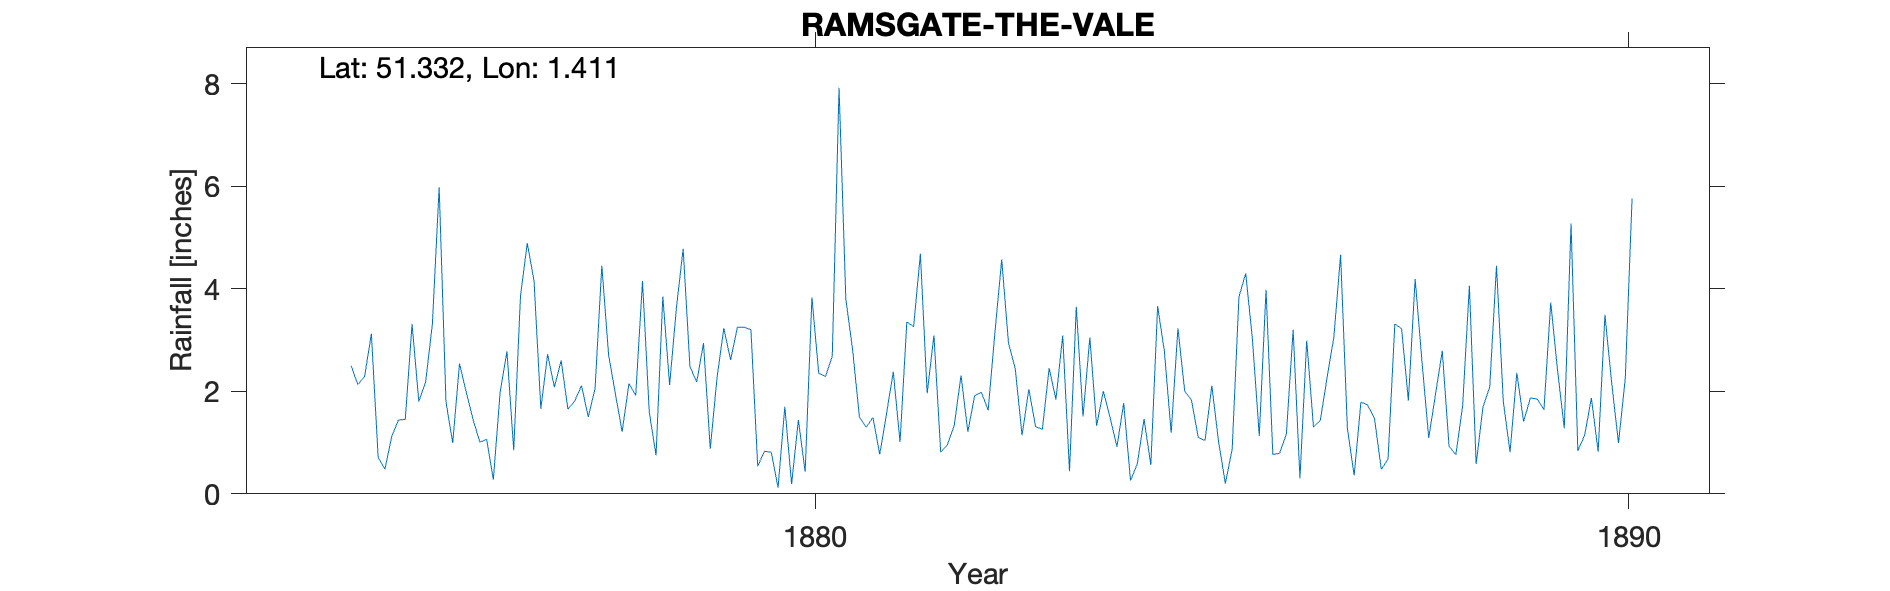

Source data for this figure (header and first rows):
RAMSGATE-THE-VALE, , , , , , , , , , , , , , , , , , , , , , , 
Grid ref, TR377647, Long, 1.411, Lat, 51.33, Elevation, 90, ft, , , , , , , , , , , , , , , 
Station no, RR6928, , , , , , , , , , , , , , , , , , , , , , 
, 1870, 1871, 1872, 1873, 1874, 1875, 1876, 1877, 1878, 1879, 1880, 1881, 1882, 1883, 1884, 1885, 1886, 1887, 1888, 1889, 1890, 1891, 1892
January, , , , , , 3.12, 0.99, 4.15, 1.95, 2.18, 0.12, 1.5, 0.81, 1.14, 2, 2, 3.98, 1.28, 1.09, 0.81, 1.87, , 
February, , , , , , 0.71, 2.54, 1.66, 1.21, 2.94, 1.7, 1.3, 0.96, 2.04, 1.48, 1.83, 0.77, 0.36, 1.94, 2.36, 0.82, , 
March, , , , , , 0.48, 1.98, 2.72, 2.15, 0.88, 0.19, 1.49, 1.34, 1.31, 0.92, 1.1, 0.79, 1.79, 2.79, 1.41, 3.49, , 
April, , , , , , 1.12, 1.45, 2.08, 1.92, 2.27, 1.44, 0.77, 2.31, 1.26, 1.77, 1.04, 1.17, 1.73, 0.93, 1.87, 2.16, , 
May, , , , , , 1.44, 1.01, 2.6, 4.15, 3.23, 0.43, 1.56, 1.21, 2.45, 0.26, 2.11, 3.2, 1.47, 0.76, 1.85, 0.99, , 
June, , , , , , 1.45, 1.06, 1.65, 1.59, 2.61, 3.83, 2.38, 1.91, 1.84, 0.58, 1.01, 0.3, 0.48, 1.71, 1.64, 2.25, , 
July, , , , , , 3.31, 0.28, 1.81, 0.75, 3.25, 2.35, 1.01, 1.98, 3.09, 1.46, 0.2, 2.99, 0.68, 4.06, 3.73, 5.76, , 
August, , , , , , 1.8, 1.99, 2.11, 3.85, 3.25, 2.29, 3.35, 1.63, 0.44, 0.56, 0.87, 1.3, 3.31, 0.58, 2.42, , , 
September, , , , , , 2.18, 2.78, 1.5, 2.12, 3.2, 2.68, 3.26, 3.15, 3.65, 3.66, 3.84, 1.43, 3.22, 1.69, 1.28, , , 
October, , , , , 2.5, 3.31, 0.85, 2.05, 3.62, 0.54, 7.92, 4.68, 4.57, 1.51, 2.78, 4.3, 2.26, 1.82, 2.08, 5.27, , , 
November, , , , , 2.13, 5.98, 3.86, 4.45, 4.78, 0.83, 3.8, 1.96, 2.94, 3.05, 1.19, 3, 3.05, 4.19, 4.45, 0.84, , , 
December, , , , , 2.29, 1.8, 4.89, 2.71, 2.48, 0.81, 2.81, 3.09, 2.44, 1.33, 3.23, 1.13, 4.66, 2.59, 1.81, 1.14, , , 
Total, , , , , , 26.7, 23.68, 29.49, 30.57, 25.99, 29.56, 26.35, 25.25, 23.11, 19.89, 22.43, 25.9, 22.92, 23.89, 24.62, , , 
1890 values from notes on TYR, , , , , , , , , , , , , , , , , , , , , , , 
